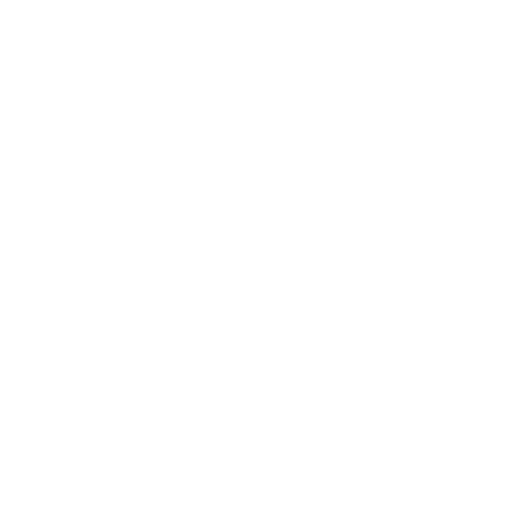
t = 0.00 s
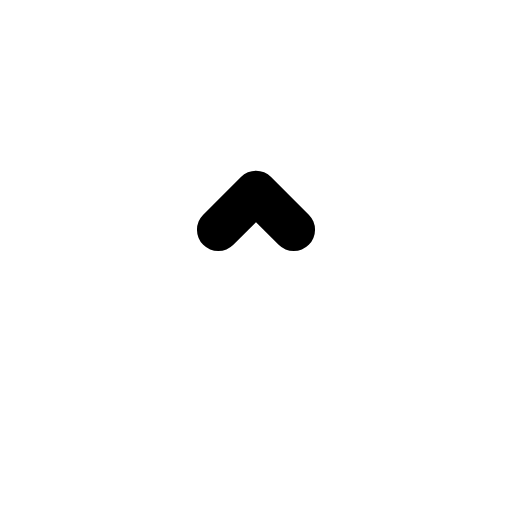
t = 0.10 s
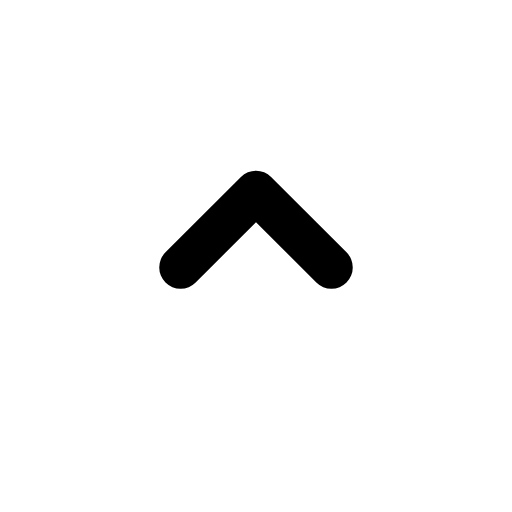
t = 0.20 s
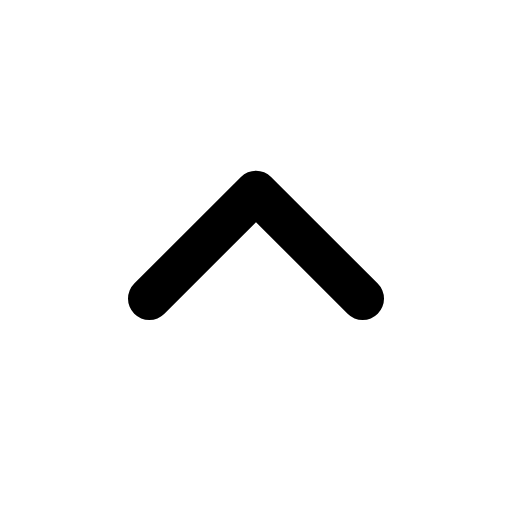
t = 0.30 s
t = 0.40 s: frame unchanged from t = 0.30 s, image omitted

The animated SVG that drew these frames (rendered in a browser with its animation timeline set to each time). Animation: 1 SMIL element (animate=1); one cycle of 0.40 s.

<svg xmlns="http://www.w3.org/2000/svg" width="24" height="24" viewBox="0 0 24 24"><path fill="none" stroke="currentColor" stroke-dasharray="10" stroke-linecap="round" stroke-linejoin="round" stroke-width="2" d="M12 9l-5 5M12 9l5 5"><animate fill="freeze" attributeName="stroke-dashoffset" dur="0.4s" values="10;0"/></path></svg>
